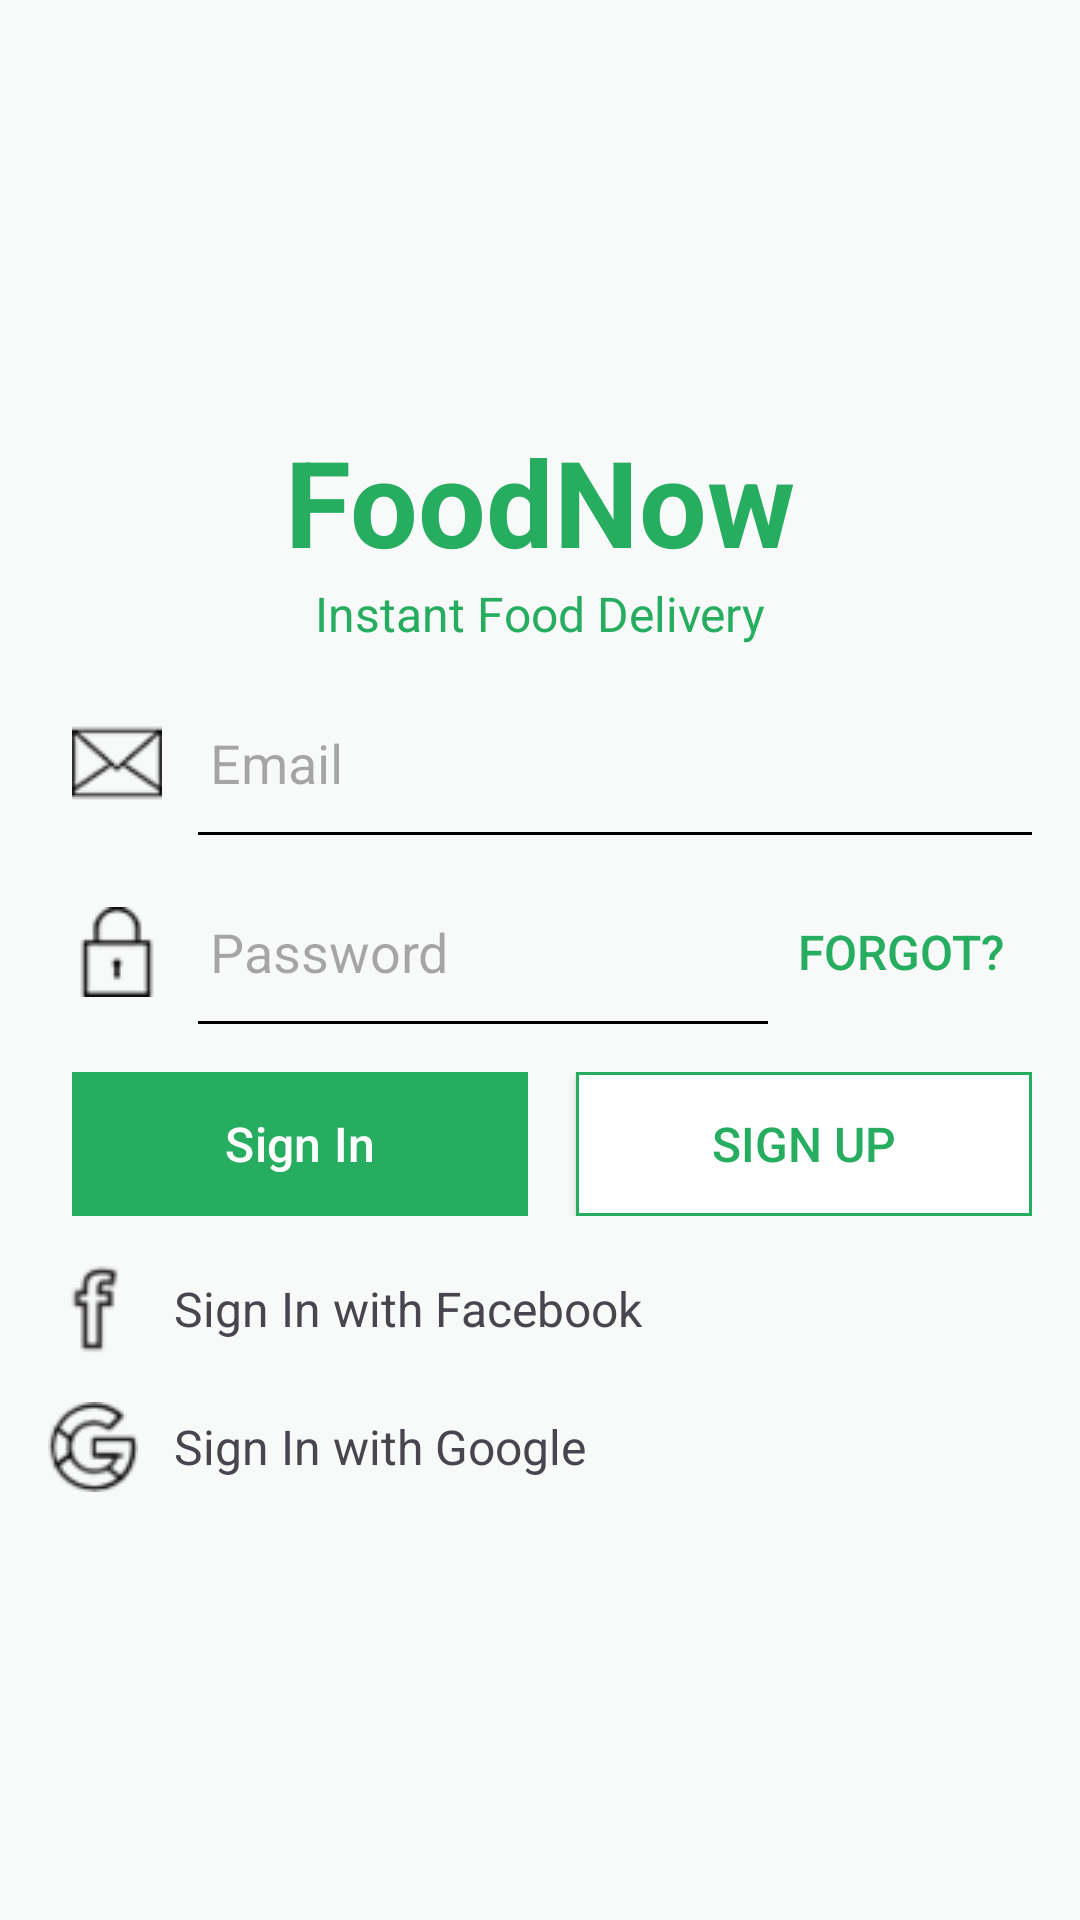

This screen was rendered from an Android layout file. Write that file and the resources it references.
<!-- AndroidManifest.xml: application theme Theme.FoodNow -->
<!-- res/layout/activity_signin.xml -->
<?xml version="1.0" encoding="utf-8"?>
<RelativeLayout xmlns:android="http://schemas.android.com/apk/res/android"
    xmlns:app="http://schemas.android.com/apk/res-auto"
    xmlns:tools="http://schemas.android.com/tools"
    android:id="@+id/main"
    android:layout_width="match_parent"
    android:layout_height="match_parent"
    tools:context=".SigninActivity">

    <ImageView
        android:id="@+id/ivDish1"
        android:layout_width="220dp"
        android:layout_height="160dp"
        android:layout_alignParentTop="true"
        android:layout_alignParentEnd="true"
        android:contentDescription="@string/dish1"
        android:scaleType="fitEnd"
        android:src="@drawable/dish" />

    <TextView
        android:id="@+id/tvAppName"
        android:layout_width="wrap_content"
        android:layout_height="wrap_content"
        android:layout_below="@+id/ivDish1"
        android:layout_centerHorizontal="true"
        android:layout_marginTop="-20dp"
        android:text="@string/app_name"
        android:textColor="@color/colorPrimary"
        android:textSize="40sp"
        android:textStyle="bold" />

    <TextView
        android:id="@+id/tvAppSlogan"
        android:layout_width="wrap_content"
        android:layout_height="wrap_content"
        android:layout_below="@+id/tvAppName"
        android:layout_centerHorizontal="true"
        android:text="@string/slogan"
        android:textColor="@color/colorPrimary"
        android:textSize="16sp" />

    <EditText
        android:id="@+id/edtEmail"
        android:layout_width="match_parent"
        android:layout_height="wrap_content"
        android:layout_below="@+id/tvAppSlogan"
        android:layout_marginStart="16dp"
        android:layout_marginTop="16dp"
        android:layout_marginEnd="16dp"
        android:autofillHints="emailAddress"
        android:background="@android:color/transparent"
        android:drawableStart="@drawable/icon_email"
        android:drawablePadding="16dp"
        android:hint="@string/email"
        android:inputType="textEmailAddress"
        android:padding="8dp"/>

    <View
        android:id="@+id/lineEmail"
        android:layout_width="match_parent"
        android:layout_height="1dp"
        android:layout_below="@+id/edtEmail"
        android:layout_alignStart="@+id/edtEmail"
        android:layout_alignEnd="@+id/edtEmail"
        android:layout_marginStart="50dp"
        android:background="@color/black" />

    <EditText
        android:id="@+id/edtPassword"
        android:layout_width="match_parent"
        android:layout_height="wrap_content"
        android:layout_below="@+id/lineEmail"
        android:layout_alignStart="@+id/edtEmail"
        android:layout_marginTop="16dp"
        android:layout_toStartOf="@+id/btnForgot"
        android:padding="8dp"
        android:autofillHints="password"
        android:background="@android:color/transparent"
        android:drawableStart="@drawable/icon_lock"
        android:drawablePadding="16dp"
        android:hint="@string/password"
        android:inputType="textPassword"/>

    <Button
        android:id="@+id/btnForgot"
        android:layout_width="wrap_content"
        android:layout_height="wrap_content"
        android:layout_alignTop="@+id/edtPassword"
        android:layout_alignBottom="@+id/edtPassword"
        android:layout_alignParentEnd="true"
        android:layout_marginEnd="16dp"
        android:background="@android:color/transparent"
        android:text="@string/forgot"
        android:textColor="@color/colorPrimary"
        android:textSize="16sp" />

    <View
        android:id="@+id/linePassword"
        android:layout_width="match_parent"
        android:layout_height="1dp"
        android:layout_below="@+id/edtPassword"
        android:layout_alignStart="@+id/edtPassword"
        android:layout_alignEnd="@+id/edtPassword"
        android:layout_marginStart="50dp"

        android:background="@color/black" />

    <LinearLayout
        android:id="@+id/layoutButton"
        style="?android:attr/buttonBarStyle"
        android:layout_width="match_parent"
        android:layout_height="wrap_content"
        android:layout_below="@+id/linePassword"
        android:layout_alignStart="@+id/edtEmail"
        android:layout_alignEnd="@+id/btnForgot"
        android:layout_marginTop="16dp"
        android:orientation="horizontal">

        <Button
            android:id="@+id/btnSignIn"
            style="?android:attr/buttonBarButtonStyle"
            android:layout_width="0dp"
            android:layout_height="wrap_content"
            android:layout_marginEnd="8dp"
            android:layout_weight="1"
            android:background="@color/colorPrimary"
            android:text="@string/sign_in"
            android:textColor="@color/white"
            android:textSize="16sp"
            app:backgroundTint="@null" />

        <Button
            android:id="@+id/btnSignUp"
            android:layout_width="0dp"
            android:layout_height="wrap_content"
            android:layout_marginStart="8dp"
            android:layout_weight="1"
            android:background="@drawable/bg_green_border_button"
            android:text="@string/sign_up"
            android:textColor="@color/colorPrimary"
            android:textSize="16sp"
            app:backgroundTint="@null" />
    </LinearLayout>

    <TextView
        android:id="@+id/btnSignInFacebook"
        android:layout_width="wrap_content"
        android:layout_height="wrap_content"
        android:layout_below="@id/layoutButton"
        android:layout_alignStart="@+id/layoutButton"
        android:layout_marginTop="16dp"
        android:drawableStart="@drawable/icon_facebook"
        android:drawablePadding="12dp"
        android:gravity="center_vertical"
        android:text="@string/sign_in_with_facebook"
        android:textSize="16sp" />

    <TextView
        android:id="@+id/btnSignInGoogle"
        android:layout_width="wrap_content"
        android:layout_height="wrap_content"
        android:layout_below="@id/btnSignInFacebook"
        android:layout_alignStart="@+id/btnSignInFacebook"
        android:layout_marginTop="16dp"
        android:drawableStart="@drawable/icon_google"
        android:drawablePadding="12dp"
        android:gravity="center_vertical"
        android:text="Sign In with Google"
        android:textSize="16sp" />

    <ImageView
        android:id="@+id/ivDish2"
        android:layout_width="wrap_content"
        android:layout_height="wrap_content"
        android:layout_below="@id/btnSignInGoogle"
        android:layout_alignParentStart="true"
        android:layout_alignParentBottom="true"
        android:layout_marginTop="8dp"
        android:src="@drawable/dish_2"
        android:scaleType="fitStart"/>
</RelativeLayout>
<!-- resources referenced by this layout -->
<resources>
  <color name="black">#000000</color>
  <color name="colorPrimary">#27AD60</color>
  <color name="white">#FFFFFF</color>
  <!-- drawable bg_green_border_button (drawable) -->
  <?xml version="1.0" encoding="utf-8" ?>
  <shape xmlns:android="http://schemas.android.com/apk/res/android">
      <stroke
          android:width="1dp"
          android:color="@color/colorPrimary"/>
          <solid android:color="@color/white"/>
  </shape>
  <!-- drawable icon_email: png bitmap (drawable, 429 bytes) -->
  <!-- drawable icon_facebook: png bitmap (drawable, 374 bytes) -->
  <!-- drawable icon_google: png bitmap (drawable, 609 bytes) -->
  <!-- drawable icon_lock: png bitmap (drawable, 400 bytes) -->
  <string name="app_name">FoodNow</string>
  <string name="dish1">Dish1</string>
  <string name="email">Email</string>
  <string name="forgot">Forgot?</string>
  <string name="password">Password</string>
  <string name="sign_in">Sign In</string>
  <string name="sign_in_with_facebook">Sign In with Facebook</string>
  <string name="sign_up">Sign Up</string>
  <string name="slogan">Instant Food Delivery</string>
  <style name="Theme.FoodNow" parent="Base.Theme.FoodNow" />
  <style name="Base.Theme.FoodNow" parent="Theme.Material3.DayNight.NoActionBar">
          
          <item name="colorPrimary">@color/colorPrimary</item>
          <item name="colorOnPrimary">@color/white</item>
          <item name="colorPrimaryContainer">@color/colorPrimaryLight</item>
          <item name="colorSecondary">@color/colorAccent</item>
          <item name="android:windowBackground">@color/background</item>
          <item name="android:statusBarColor">@color/colorPrimary</item>
          <item name="android:windowLightStatusBar">false</item>
  
          
          <item name="materialButtonStyle">@style/AppButton.Primary</item>
      </style>
  <color name="colorPrimaryLight">#A9DFBF</color>
  <color name="colorAccent">#F1C40F</color>
  <color name="background">#F8F9F9</color>
  <style name="AppButton.Primary">
          <item name="backgroundTint">@color/colorPrimary</item>
          <item name="android:textColor">@color/white</item>
      </style>
</resources>
